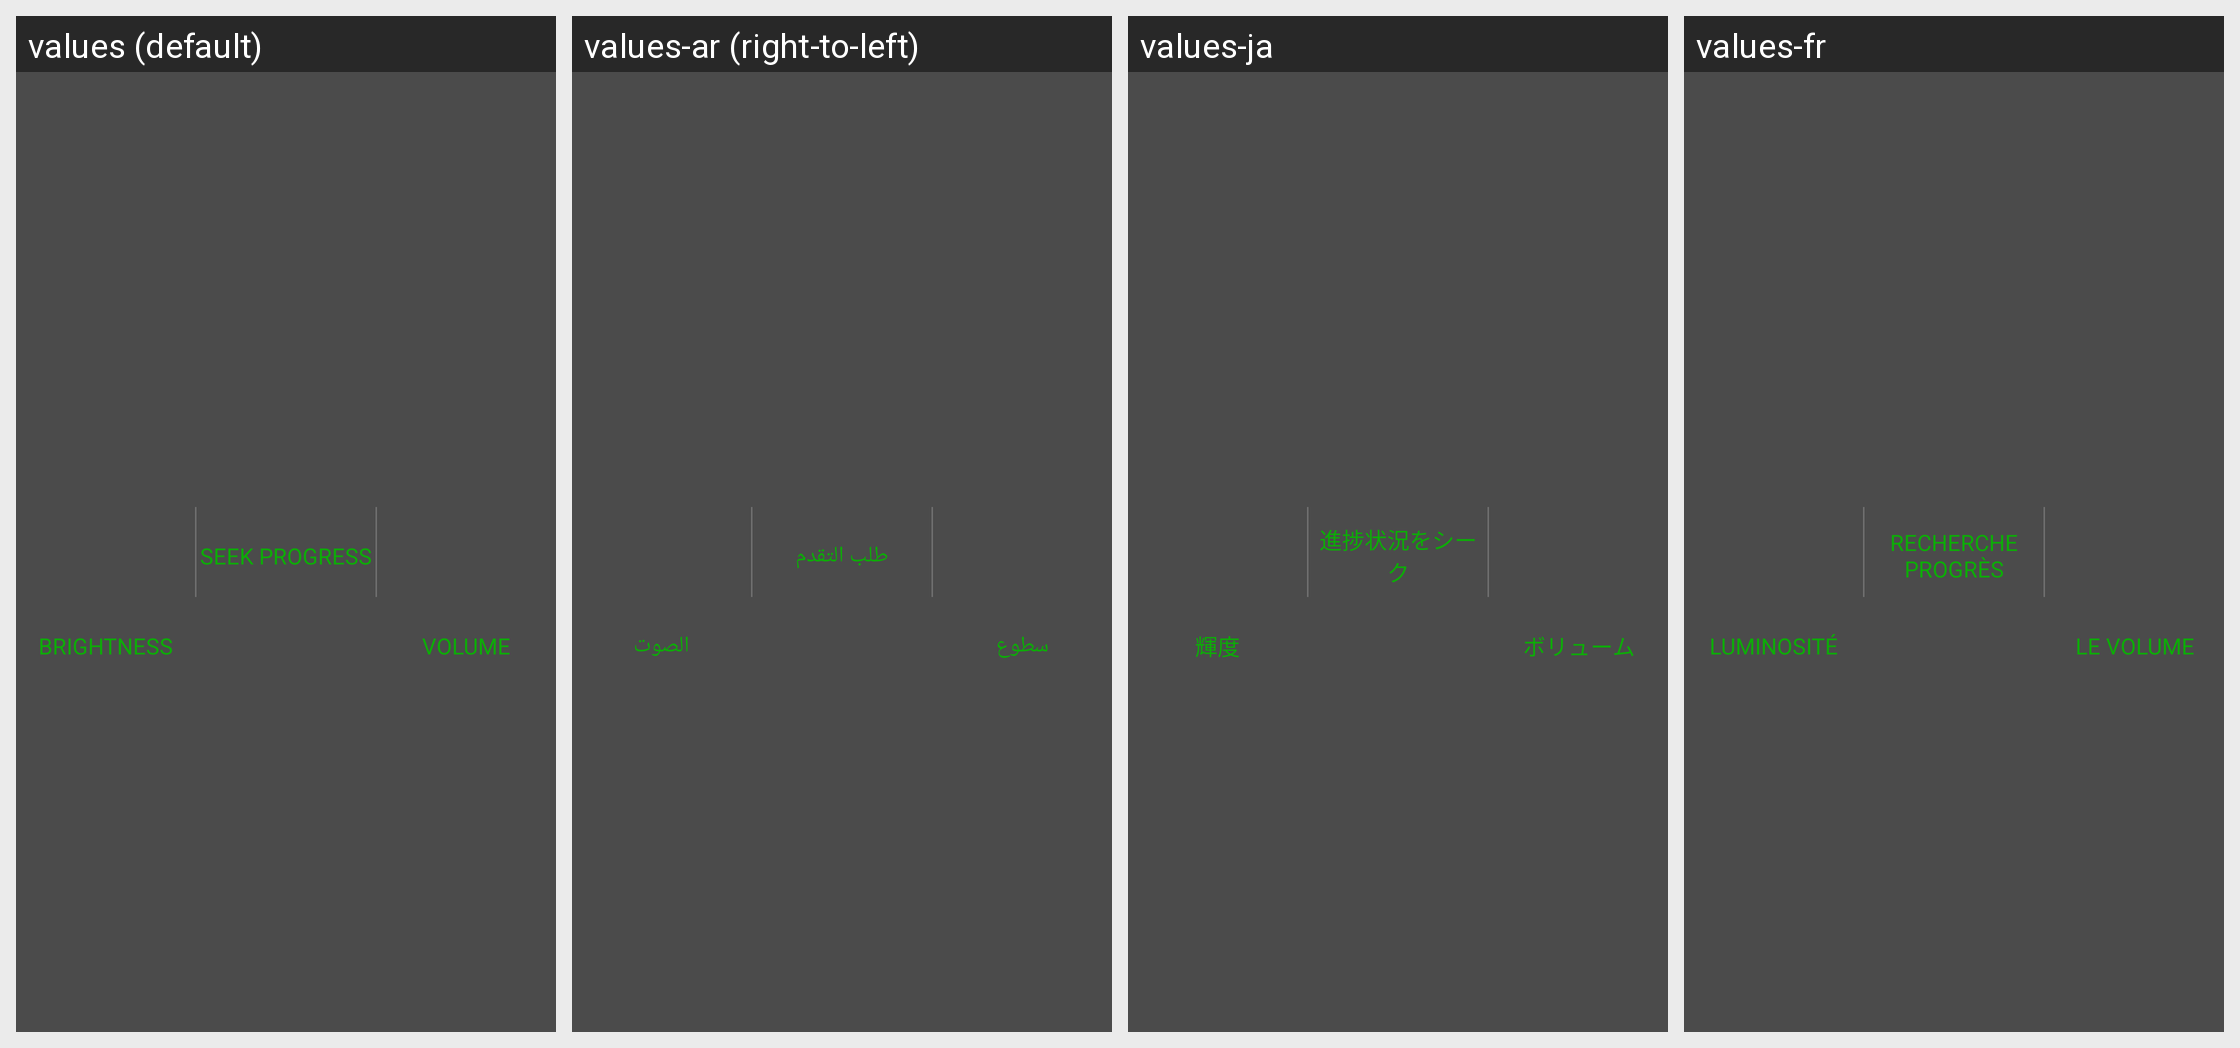

Locale-by-locale string values for the Android screen shown in this grid:
Android screen res/layout/guide_layout.xml rendered under 4 locales, left to right: values (default), values-ar (right-to-left), values-ja, values-fr. Device: Nexus 5 (rendered at 1080×1920; each locale shown at half size, 540×960, under a caption strip naming it); theme Theme.MaterialComponents.DayNight.NoActionBar.
Other locales in the repository, not shown: values-af, values-am, values-as, values-az, values-be, values-bg, values-bn, values-bn-rBD, values-bn-rIN, values-bs, values-ca, values-cs, values-da, values-de, values-el, values-en, values-en-rCA, values-en-rGB, values-en-rIN, values-en-rXC, values-es, values-es-rMX, values-es-rUS, values-et, values-eu, values-fa, values-fi, values-fil, values-fr-rCA, values-gl, values-gu, values-he, values-hi, values-hr, values-hu, values-hy, values-id, values-in, values-in-rID, values-is, values-it, values-iw, values-ka, values-kk, values-km, values-kn, values-kn-rIN, values-ko, values-ky, values-lo, values-lt, values-lv, values-mk, values-ml, values-ml-rIN, values-mn, values-mr, values-ms, values-my, values-nb, values-ne, values-nl, values-no, values-or, values-pa, values-pa-rIN, values-pl, values-pt, values-pt-rBR, values-pt-rPT, values-ro, values-ru, values-ru-rRU, values-si, values-sk, values-sl, values-sq, values-sr, values-sv, values-sw, values-ta, values-ta-rIN, values-te, values-te-rIN, values-th, values-th-rTH, values-tl, values-tl-rPH, values-tr, values-uk, values-ur, values-ur-rIN, values-uz, values-vi, values-zh, values-zh-rCN, values-zh-rHK, values-zh-rMO, values-zh-rTW, values-zu.
Strings drawn on this screen, with the default value and each locale's value (text and hints the layout hard-codes, and strings that could not be matched under every locale, appear in the picture but are not listed):

APKTOOL_RENAMED_0x7f12009c
  values: Brightness
  values-ar: سطوع
  values-ja: 輝度
  values-fr: Luminosité

APKTOOL_RENAMED_0x7f12036b
  values: Seek Progress
  values-ar: طلب التقدم
  values-ja: 進捗状況をシーク
  values-fr: Recherche Progrès

APKTOOL_RENAMED_0x7f120472
  values: Volume
  values-ar: الصوت
  values-ja: ボリューム
  values-fr: Le volume
